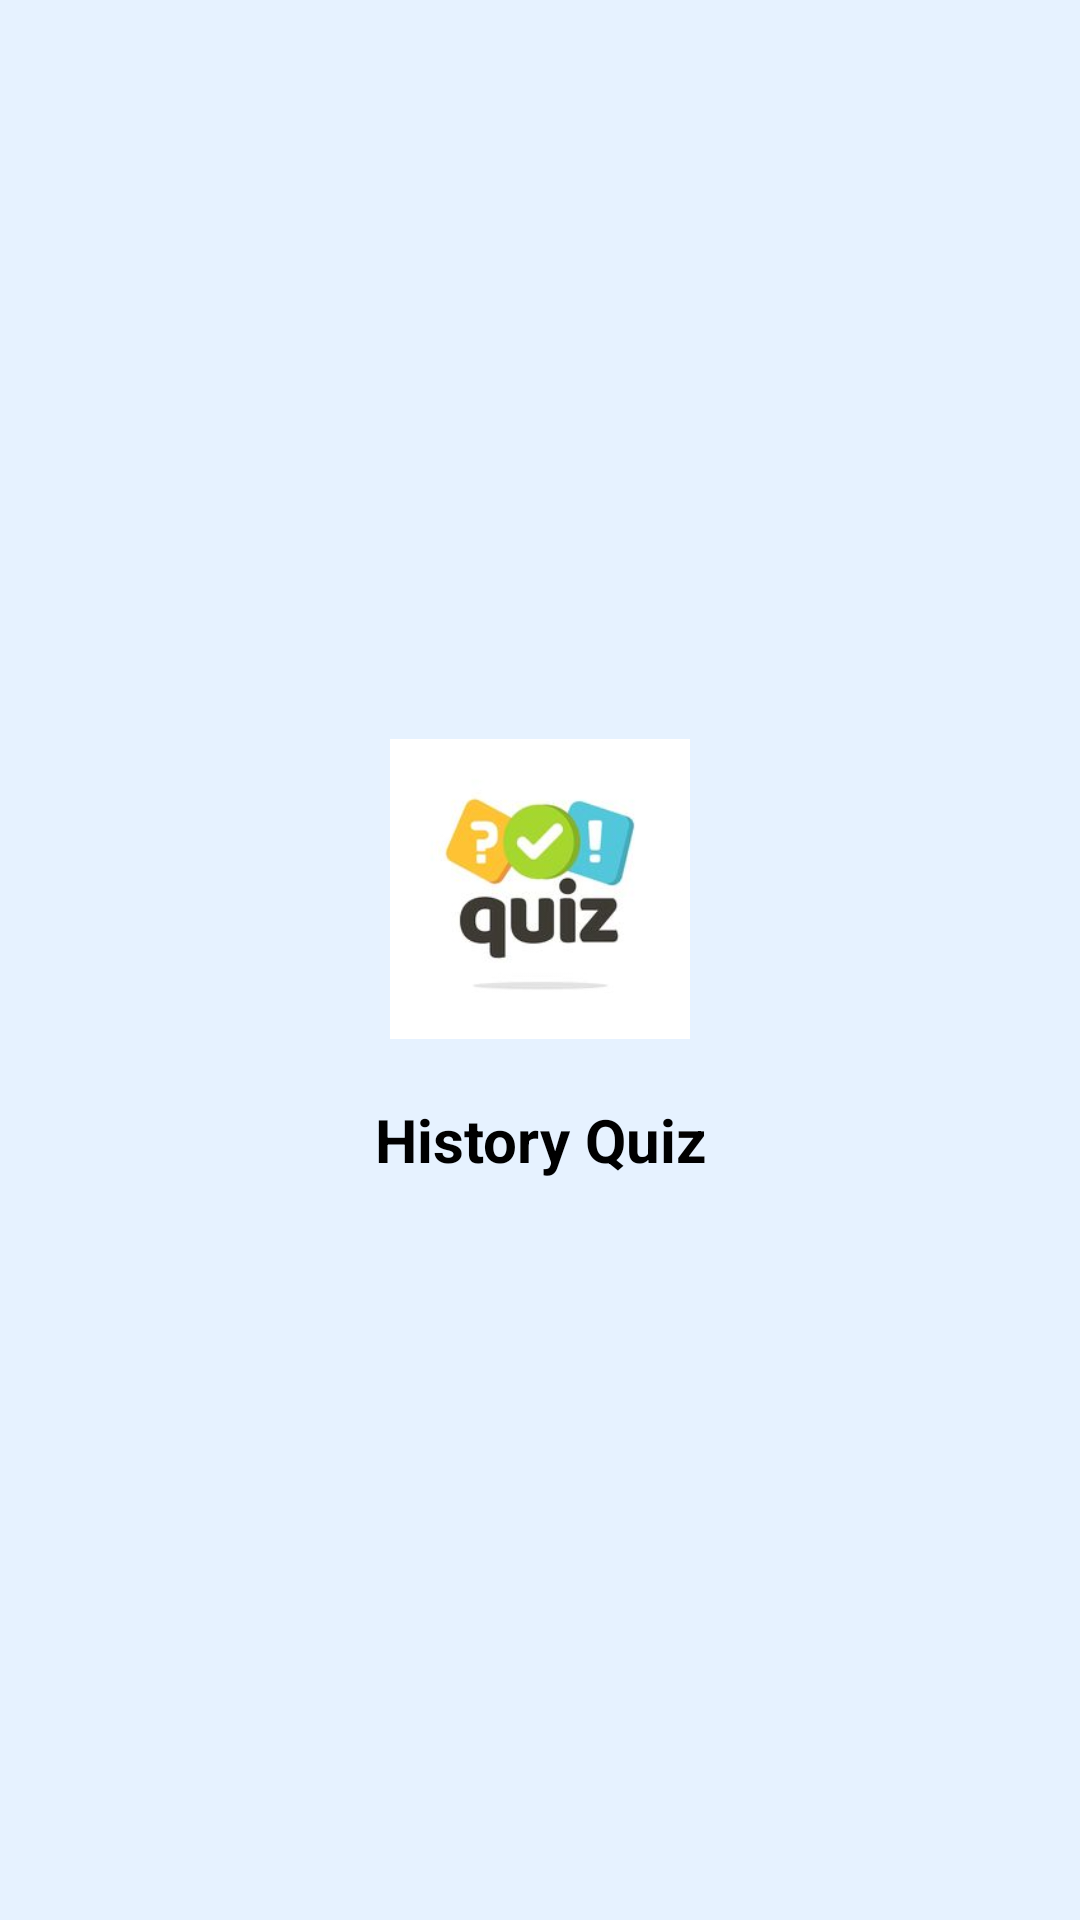

This screen was rendered from an Android layout file. Write that file and the resources it references.
<!-- AndroidManifest.xml: application theme Theme.MyApplication -->
<!-- res/layout/activity_splash.xml -->
<?xml version="1.0" encoding="utf-8"?>
<androidx.constraintlayout.widget.ConstraintLayout xmlns:android="http://schemas.android.com/apk/res/android"
    xmlns:app="http://schemas.android.com/apk/res-auto"
    xmlns:tools="http://schemas.android.com/tools"
    android:layout_width="match_parent"
    android:layout_height="match_parent"
    android:background="@color/background"
    tools:context=".SplashActivity">

    <LinearLayout
        android:layout_width="match_parent"
        android:layout_height="match_parent"
        android:orientation="vertical"
        android:gravity="center">
        <ImageView
            android:src="@drawable/logoquiz"
            android:layout_width="100dp"
            android:layout_height="100dp"/>

        <TextView
            android:layout_width="match_parent"
            android:layout_height="wrap_content"
            android:layout_marginTop="20dp"
            android:gravity="center"
            android:text="History Quiz"
            android:textColor="@color/black"
            android:textSize="20sp"
            android:textStyle="bold" />

    </LinearLayout>

</androidx.constraintlayout.widget.ConstraintLayout>
<!-- resources referenced by this layout -->
<resources>
  <color name="background">#e6f2ff</color>
  <color name="black">#FF000000</color>
  <!-- drawable logoquiz: png bitmap (drawable, 5442 bytes) -->
  <style name="Theme.MyApplication" parent="Base.Theme.MyApplication" />
  <style name="Base.Theme.MyApplication" parent="Theme.Material3.DayNight.NoActionBar">
          <item name="colorPrimary">@color/white</item>
          <item name="colorPrimaryVariant">@color/white</item>
          <item name="colorOnPrimary">@color/white</item>
  
          <item name="colorSecondary">@color/teal_700</item>
          <item name="colorSecondaryVariant">@color/teal_700</item>
          <item name="colorOnSecondary">@color/black</item>
          <item name="colorSecondaryContainer">@color/white</item>
  
          <item name="android:statusBarColor" tools:targetApi="l">@color/background</item>
          <item name="android:windowLightStatusBar">true</item>
          <item name="android:navigationBarColor">@color/background</item>
          <item name="textAppearanceTitleLarge">@style/TextAppearance.Material3.ActionBar.Title</item>
          <item name="materialAlertDialogTheme">@style/AlertDialog</item>
      </style>
  <color name="white">#FFFFFFFF</color>
  <color name="teal_700">#FF018786</color>
  <style name="AlertDialog" parent="ThemeOverlay.Material3.MaterialAlertDialog.Centered">
          <item name="colorPrimary">@color/card_background</item>
          <item name="colorOnSecondary">@color/black</item>
          <item name="android:background">@color/card_background</item>
          <item name="android:gravity">center</item>
          <item name="buttonBarPositiveButtonStyle">@style/PositiveButtonStyle</item>
          <item name="buttonBarNegativeButtonStyle">@style/NegativeButtonStyle</item>
      </style>
  <color name="card_background">#e6f2ff</color>
  <style name="PositiveButtonStyle" parent="Widget.MaterialComponents.Button.TextButton">
          <item name="android:textColor">@color/text_color</item>
          <item name="android:textStyle">normal</item>
          <item name="textAllCaps">false</item>
      </style>
  <style name="NegativeButtonStyle" parent="Widget.MaterialComponents.Button.TextButton.Dialog">
          <item name="android:textColor">@color/text_color</item>
          <item name="textAllCaps">false</item>
      </style>
  <color name="text_color">#e6f2ff</color>
</resources>
